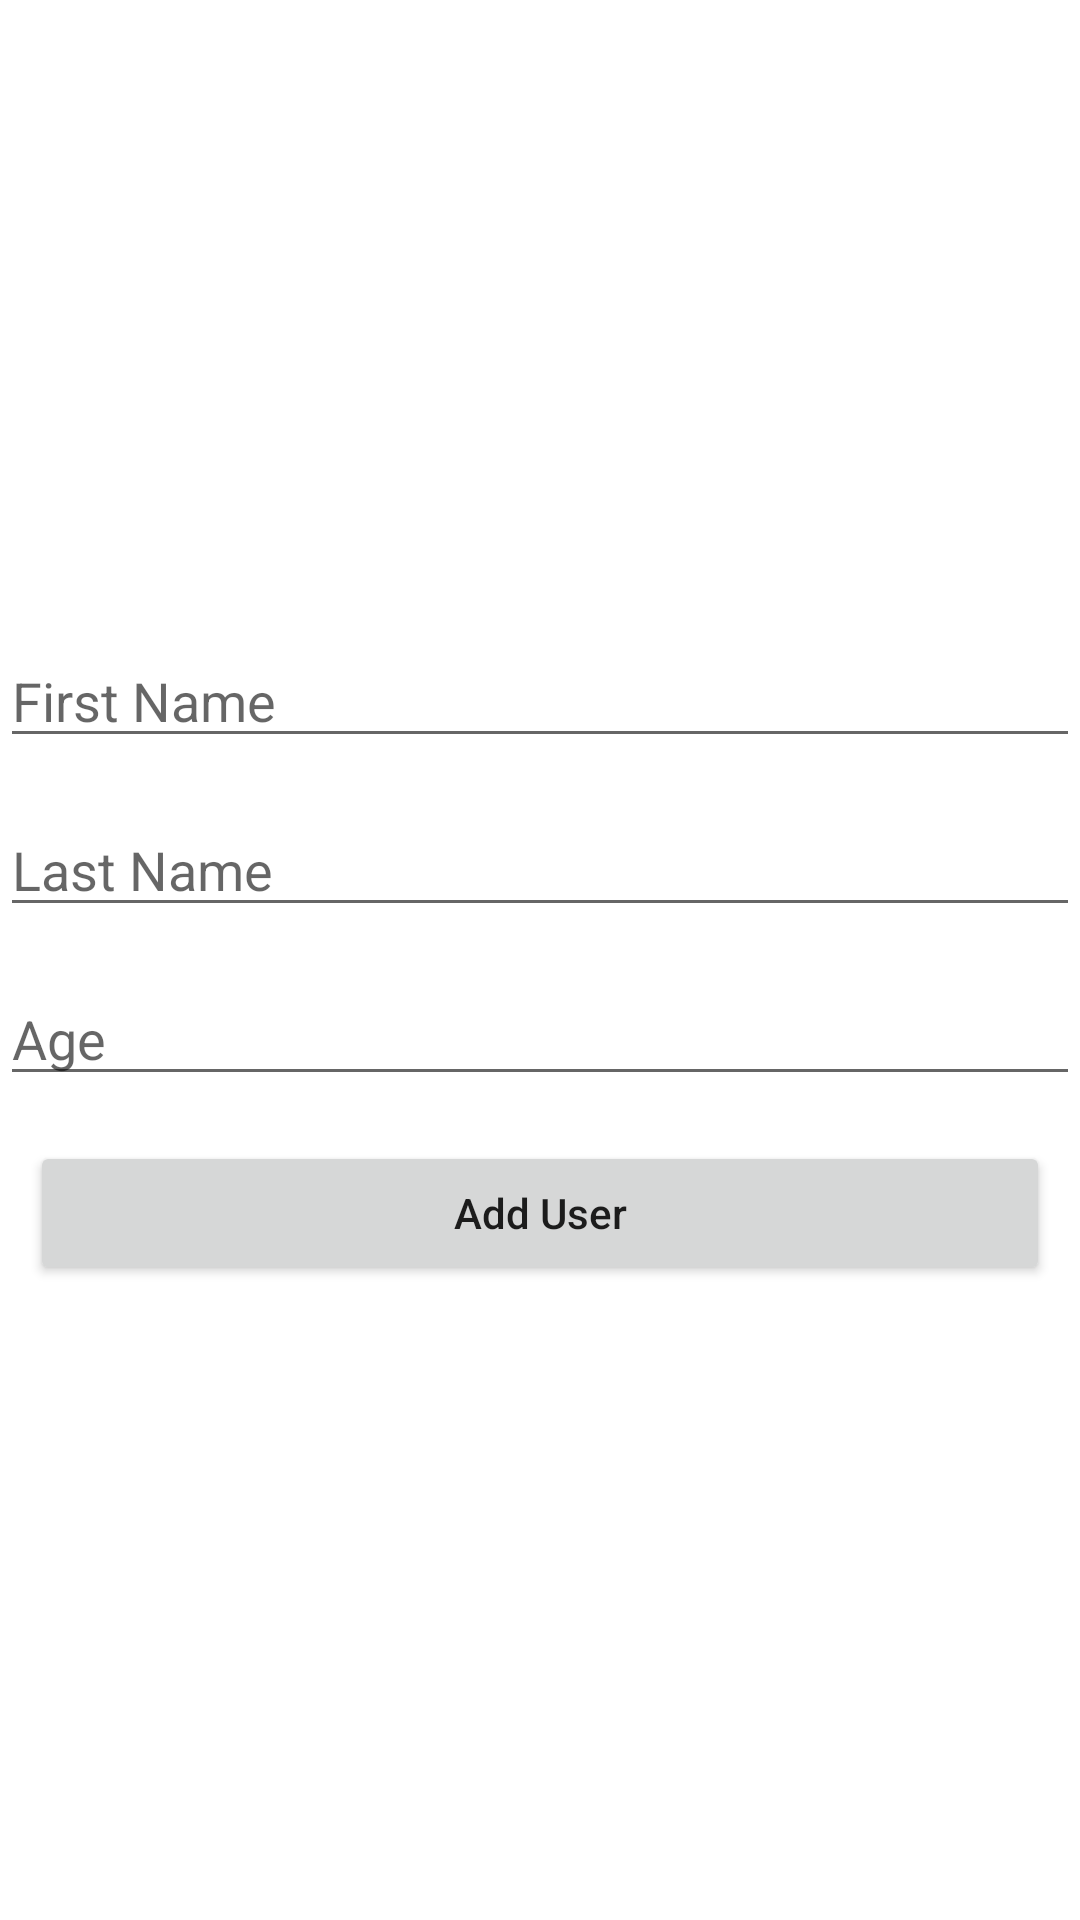

Android layout source for this screen:
<!-- AndroidManifest.xml: application theme Theme.RoomDBProject -->
<!-- res/layout/fragment_add.xml -->
<?xml version="1.0" encoding="utf-8"?>
<RelativeLayout xmlns:android="http://schemas.android.com/apk/res/android"
    xmlns:tools="http://schemas.android.com/tools"
    android:layout_width="match_parent"
    android:layout_height="match_parent"
    android:layout_marginHorizontal="40dp"
    tools:context=".fragments.add.AddFragment">

    <LinearLayout
      android:layout_centerVertical="true"
      android:layout_width="match_parent"
      android:layout_height="wrap_content"
      android:orientation="vertical">

      <EditText
        android:layout_width="match_parent"
        android:layout_height="wrap_content"
        android:id="@+id/et_first_name"
        android:hint="First Name"
        android:inputType="textPersonName"
        android:ems="10"/>

      <EditText
        android:layout_marginTop="15dp"
        android:layout_width="match_parent"
        android:layout_height="wrap_content"
        android:id="@+id/et_last_name"
        android:hint="Last Name"
        android:inputType="textPersonName"
        android:ems="10" />

      <EditText
        android:layout_marginTop="15dp"
        android:layout_width="match_parent"
        android:layout_height="wrap_content"
        android:id="@+id/et_age"
        android:hint="Age"
        android:inputType="number"
        android:ems="10"/>

      <Button
        android:layout_width="match_parent"
        android:layout_height="wrap_content"
        android:layout_marginTop="15dp"
        android:text="Add User"
        android:textAllCaps="false"
        android:layout_marginHorizontal="10dp"
        android:id="@+id/bt_add_user"/>


    </LinearLayout>

</RelativeLayout>
<!-- resources referenced by this layout -->
<resources>
  <style name="Theme.RoomDBProject" parent="Theme.MaterialComponents.DayNight.DarkActionBar">
          
          <item name="colorPrimary">@color/purple_500</item>
          <item name="colorPrimaryVariant">@color/purple_700</item>
          <item name="colorOnPrimary">@color/white</item>
          
          <item name="colorSecondary">@color/teal_200</item>
          <item name="colorSecondaryVariant">@color/teal_700</item>
          <item name="colorOnSecondary">@color/black</item>
          
          <item name="android:statusBarColor">?attr/colorPrimaryVariant</item>
          
      </style>
  <!-- not gathered from this repository: default colours our renderer supplied (Android Studio template values) -->
  <color name="purple_500">#FF6200EE</color>
  <color name="purple_700">#FF3700B3</color>
  <color name="teal_200">#FF03DAC5</color>
  <color name="teal_700">#FF018786</color>
  <color name="black">#FF000000</color>
  <color name="white">#FFFFFFFF</color>
</resources>
